Run: headless pygame with SDL's dummy video driver; simulated clock (each Clock.tick advances the game by its frame time, no real sleeping); random seed 0; keys injected as events and as key.get_pressed() state; mouse plan: one left click at the window centre at the start of phase 2, then a move to the lower-right quarter at the start of phase 3.
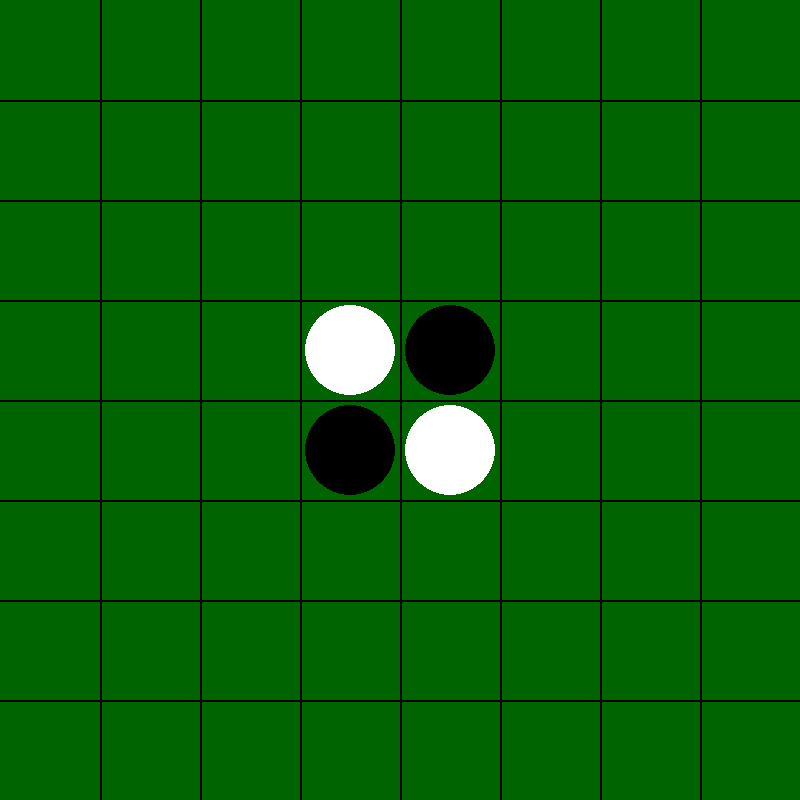
Frame 1 of 4 · flips 1–60 · no input
Frame 2 of 4 · flips 61–180 · clicked the window centre · tapped SPACE, RETURN · held RIGHT (→), D · screen unchanged from frame 1, image omitted
Frame 3 of 4 · flips 181–300 · moved the mouse to the lower-right quarter · held DOWN (↓), S · screen unchanged from frame 2, image omitted
Frame 4 of 4 · flips 301–420 · held LEFT (←), A, UP (↑), W · screen unchanged from frame 3, image omitted

The pygame program that drew these frames:

import pygame

pygame.init()

# Screen Size
WIDTH = 800
HEIGHT = 800

# Board Size
ROWS, COLS = 8, 8
SQUARESIZE = WIDTH//COLS

# Colors
GREEN = (0,100,0)
WHITE = (255,255,255)
BLACK = (0,0,0)
GRAY = (128,128,128)
BOARDCOLOR = GREEN

# Other
FPS = 60
SCREEN = pygame.display.set_mode((WIDTH, HEIGHT))


# Classes
class Board:
    def __init__(self):
        self.board = [
        [0,0,0,0,0,0,0,0],
        [0,0,0,0,0,0,0,0],
        [0,0,0,0,0,0,0,0],
        [0,0,0,0,0,0,0,0],
        [0,0,0,0,0,0,0,0],
        [0,0,0,0,0,0,0,0],
        [0,0,0,0,0,0,0,0],
        [0,0,0,0,0,0,0,0]
        ]
        self.pieces = 0
    
    def drawBoard(self, display):
        borders = 0
        c = 100

        while borders < COLS:
            pygame.draw.line(display, BLACK,
                             [c,0],[c,800],2)
            pygame.draw.line(display, BLACK,
                             [0,c],[800,c],2)
            c += 100
            borders += 1

    def addDisk(self, row, y, color):
        disk = Disk(row,y,color)
        self.board[row][y] = disk
        disk.findPose()
        disk.draw(SCREEN)
        self.pieces += 1
        
class Disk:
    def __init__(self, row, col, color):
        self.row = row
        self.col = col
        self.color = color

        self.x = 0
        self.y = 0
    
    def findPose(self):
        self.x = SQUARESIZE * self.col + SQUARESIZE // 2
        self.y = SQUARESIZE * self.row + SQUARESIZE // 2

    def flipDisk(self):
        if self.color == WHITE:
            self.color = BLACK
        else:
            self.color = WHITE

    def draw(self, display):
        pygame.draw.circle(display, self.color, (self.x, self.y), 45)


# General Functions
def getMousePos(pos):
    x, y = pos
    row = y // SQUARESIZE
    col = x // SQUARESIZE
    return row, col

def collectDisks(row,col,board,turn):
    item = board.board[row][col]
    disksToFlip = []

    if item == 0: # if space is unoccupied
        mod = 0
        while mod < 8: # each direction
            catch = checkDirect(row,col,board,turn,mod,[])
            for disk in catch:
                disksToFlip.append(disk)
            mod +=1

    return disksToFlip
    
def checkDirect(row,col,board,turn,mod,currCatch):
    checkRowLow = row > 0
    checkColLow = col > 0
    checkRowHigh = row < 7
    checkColHigh = col < 7

    if mod == 0 and checkRowLow and checkColLow: #nw
        row-=1
        col-=1
    elif mod == 1 and checkColLow: #n
        col-=1
    elif mod == 2 and checkRowHigh and checkColLow: #ne
        row+=1
        col-=1
    elif mod == 3 and checkRowHigh: #e
        row+=1
    elif mod == 4 and checkRowHigh and checkColHigh: #se
        row+=1
        col+=1
    elif mod == 5 and checkColHigh: #s
        col+=1
    elif mod == 6 and checkRowLow and checkColHigh: #sw
        row-=1
        col+=1
    elif mod == 7 and checkRowLow: #w
        row-=1
    else:
        return []

    item = board.board[row][col]
    if item !=0:
        if item.color == turn:
            return currCatch
        else:     
            currCatch.append(item)
            return checkDirect(row,col,board,turn,mod,currCatch)
    else:
        return [] 
    
def startingSetup(gameBoard):
    gameBoard.addDisk(3,3,WHITE)
    gameBoard.addDisk(3,4,BLACK)
    gameBoard.addDisk(4,3,BLACK)
    gameBoard.addDisk(4,4,WHITE)
        
def changeTurn(turn):
    if turn == BLACK:
        turn = WHITE
    else:
        turn = BLACK
    return turn


# Display Setup
SCREEN.fill(BOARDCOLOR)
gameBoard = Board()
gameBoard.drawBoard(SCREEN)
startingSetup(gameBoard)
pygame.display.update()

def main():
    # Game Loop
    run = True
    clock = pygame.time.Clock()
    turn = BLACK # Black always starts
    winner = False

    while run:
        clock.tick(FPS)
        for event in pygame.event.get(): # Checks Events

            if event.type == pygame.QUIT:
                run = False
            
            if event.type == pygame.KEYDOWN: # Reset Game 
                if event.key == pygame.K_r:
                    turn = BLACK
                    winner = False
                    gameBoard.board = [
                    [0,0,0,0,0,0,0,0],
                    [0,0,0,0,0,0,0,0],
                    [0,0,0,0,0,0,0,0],
                    [0,0,0,0,0,0,0,0],
                    [0,0,0,0,0,0,0,0],
                    [0,0,0,0,0,0,0,0],
                    [0,0,0,0,0,0,0,0],
                    [0,0,0,0,0,0,0,0]
                    ]
                    gameBoard.pieces = 0
                    SCREEN.fill(BOARDCOLOR)
                    startingSetup(gameBoard)
                    gameBoard.drawBoard(SCREEN)

            if gameBoard.pieces < 64: # When the board is full, the game is over

                if event.type == pygame.KEYDOWN:
                    if event.key == pygame.K_SPACE:
                        turn = changeTurn(turn)

                if event.type == pygame.MOUSEBUTTONDOWN:  

                    pos = pygame.mouse.get_pos()
                    row, col = getMousePos(pos)

                    disks = collectDisks(row,col,gameBoard,turn)
                    if len(disks) > 0:
                        gameBoard.addDisk(row,col,turn)
                        for disk in disks:
                            disk.flipDisk()
                            disk.draw(SCREEN)

                        turn = changeTurn(turn)
            
            else:
                if winner == False: # Determine winner

                    piecesW = []
                    piecesB = []

                    for row in gameBoard.board: # Organize Disks by color
                        for disk in row:
                            if disk.color == WHITE:
                                piecesW.append(disk)
                            elif disk.color == BLACK:
                                piecesB.append(disk)

                    countW = len(piecesW)
                    countB = len(piecesB)

                    if countW > countB: # Lower length is loser
                        loser = piecesB
                    elif countB > countW:
                        loser = piecesW
                    else: # tie
                        loser = piecesB
                        for disk in piecesW:
                            loser.append(disk)
                    
                    for disk in loser: # Loser turns gray
                        disk.color = GRAY
                        disk.draw(SCREEN)
                                
                    winner = True
                            
        pygame.display.update()

    pygame.quit()

main()
